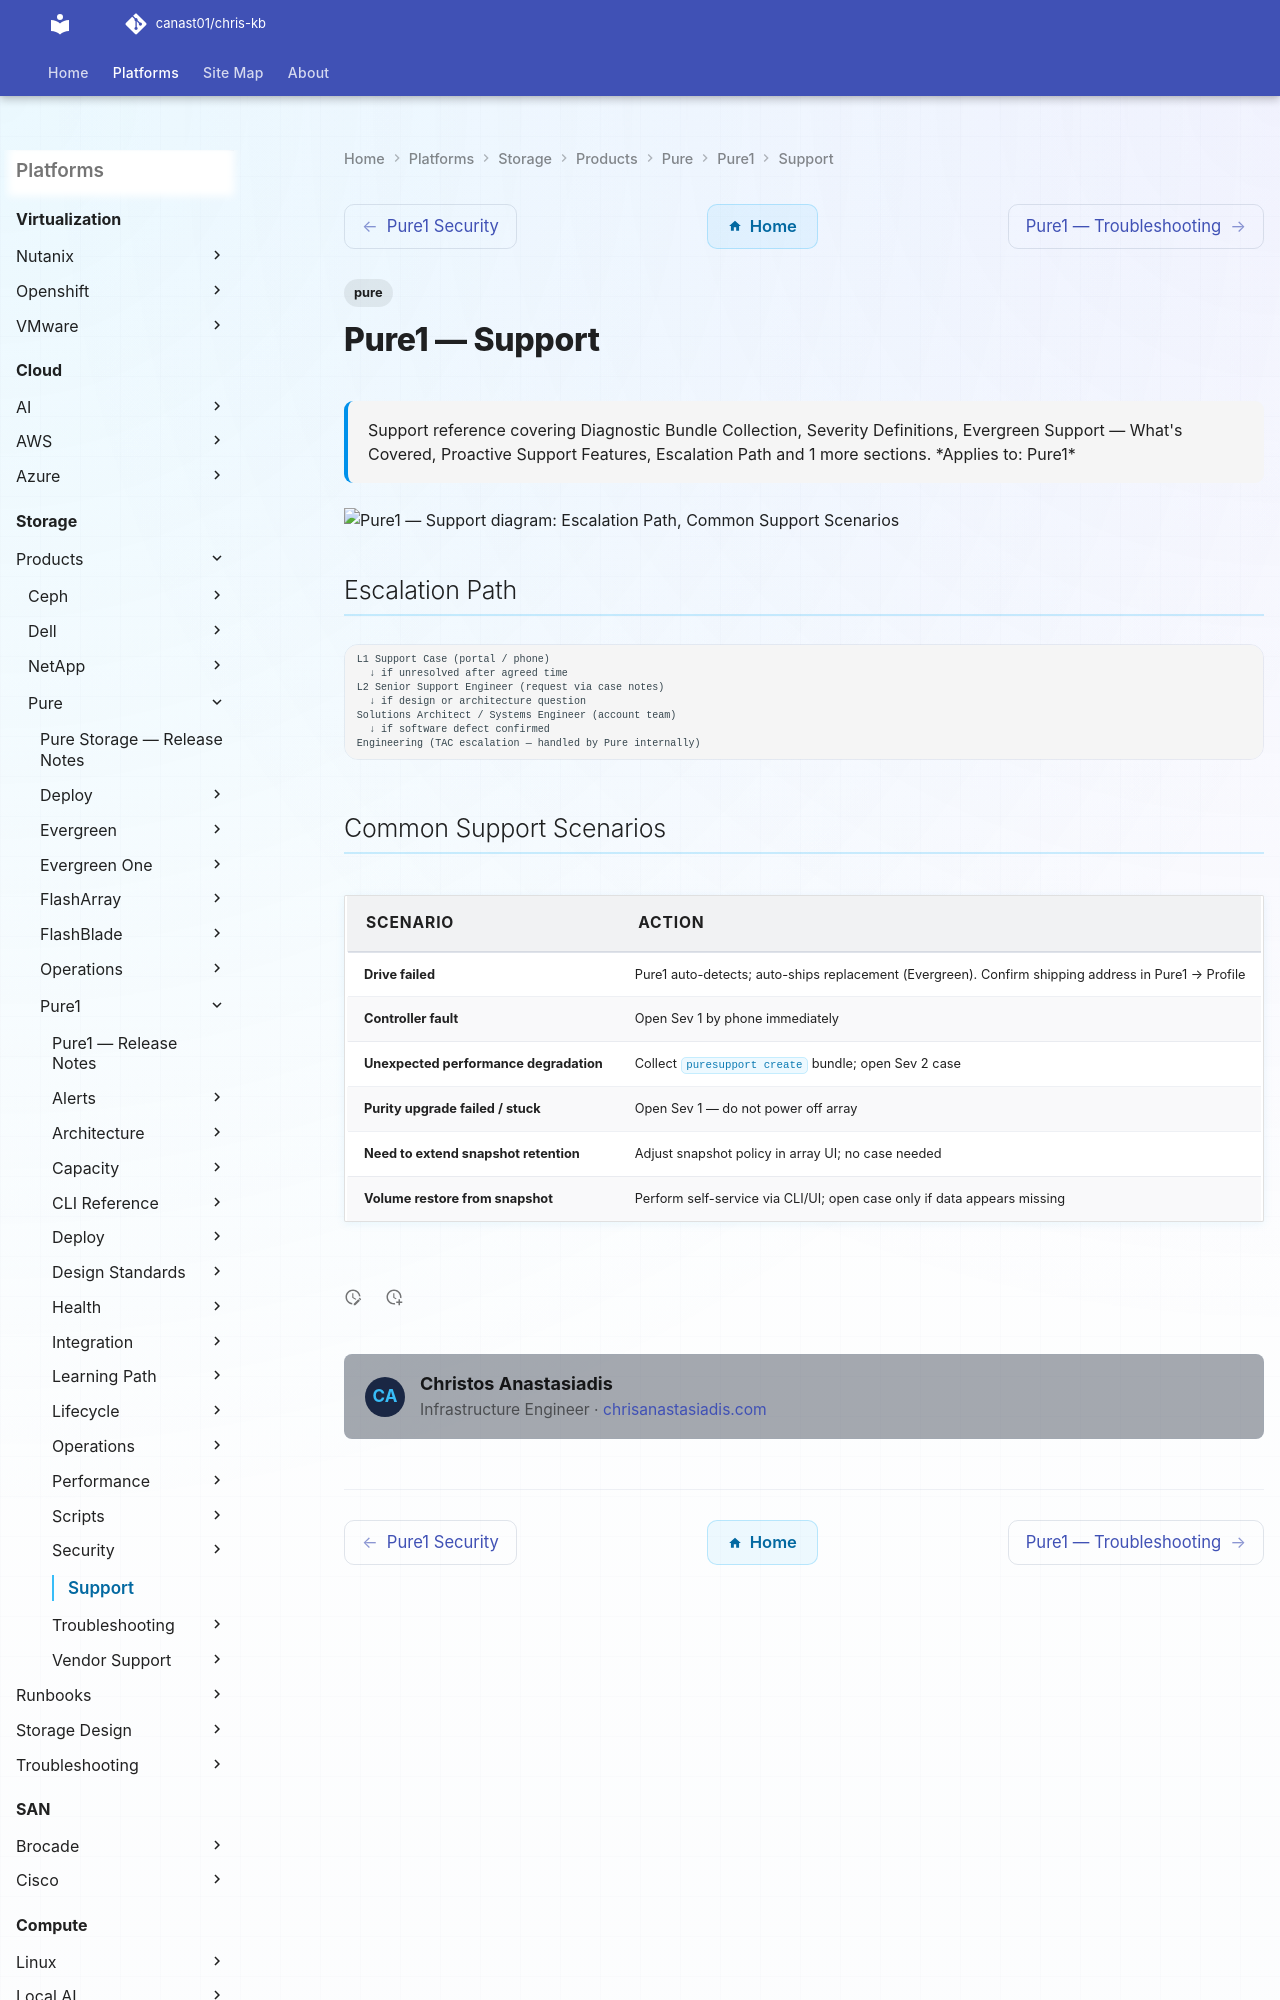

repository: canast01/chris-kb · page: storage/products/pure/pure1/support/index.html · generator: mkdocs

---
tags:
  - pure
description: "Support reference covering Diagnostic Bundle Collection, Severity Definitions, Evergreen Support — What's Covered, Proactive Support Features, Escalation..."
---
# Pure1 — Support

<div class="kb-summary">
Support reference covering Diagnostic Bundle Collection, Severity Definitions, Evergreen Support — What's Covered, Proactive Support Features, Escalation Path and 1 more sections.

*Applies to: Pure1*
</div>

```d2
direction: down

escalation_path: "Escalation Path" {shape: rectangle}
common_support_scenarios: "Common Support Scenarios" {shape: rectangle}

escalation_path -> common_support_scenarios: uses
```
